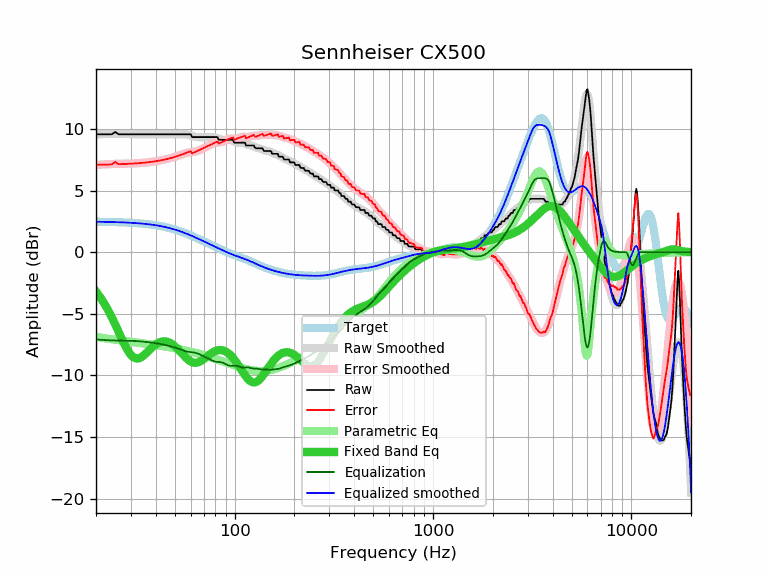

Source data for this figure (header and first rows):
frequency, raw, error, smoothed, error_smoothed, equalization, parametric_eq, equalized_raw, equalized_smoothed, target
20, 9.57, 7.10, 9.55, 7.08, -7.08, -3.20, 2.49, 2.47, 2.47
21, 9.57, 7.10, 9.57, 7.10, -7.10, -3.65, 2.47, 2.47, 2.47
22, 9.57, 7.11, 9.59, 7.13, -7.13, -4.16, 2.44, 2.46, 2.46
23, 9.57, 7.11, 9.60, 7.14, -7.14, -4.70, 2.43, 2.46, 2.46
24, 9.57, 7.12, 9.61, 7.16, -7.16, -5.27, 2.41, 2.45, 2.45
25, 9.76, 7.32, 9.61, 7.17, -7.17, -5.86, 2.59, 2.44, 2.44
26, 9.57, 7.14, 9.60, 7.17, -7.17, -6.46, 2.40, 2.43, 2.43
27, 9.57, 7.15, 9.60, 7.17, -7.17, -7.04, 2.40, 2.42, 2.42
28, 9.57, 7.16, 9.59, 7.18, -7.18, -7.56, 2.39, 2.41, 2.41
29, 9.57, 7.17, 9.58, 7.18, -7.18, -8.01, 2.39, 2.40, 2.40
30, 9.57, 7.18, 9.57, 7.19, -7.19, -8.34, 2.38, 2.39, 2.39
31, 9.57, 7.20, 9.57, 7.20, -7.20, -8.55, 2.37, 2.37, 2.37
32, 9.57, 7.21, 9.57, 7.21, -7.21, -8.63, 2.36, 2.36, 2.36
33, 9.57, 7.23, 9.57, 7.22, -7.22, -8.61, 2.35, 2.34, 2.34
34, 9.57, 7.25, 9.57, 7.24, -7.24, -8.50, 2.33, 2.32, 2.32
35, 9.57, 7.26, 9.57, 7.26, -7.26, -8.34, 2.31, 2.31, 2.31
36, 9.57, 7.28, 9.57, 7.28, -7.28, -8.15, 2.29, 2.29, 2.29
37, 9.57, 7.31, 9.57, 7.31, -7.31, -7.96, 2.26, 2.26, 2.26
38, 9.57, 7.33, 9.57, 7.33, -7.33, -7.78, 2.24, 2.24, 2.24
39, 9.57, 7.36, 9.57, 7.36, -7.36, -7.62, 2.21, 2.21, 2.21
40, 9.57, 7.38, 9.57, 7.38, -7.38, -7.48, 2.19, 2.19, 2.19
41, 9.57, 7.41, 9.57, 7.41, -7.41, -7.37, 2.16, 2.16, 2.16
42, 9.57, 7.44, 9.57, 7.44, -7.44, -7.30, 2.13, 2.13, 2.13
43, 9.57, 7.47, 9.57, 7.47, -7.47, -7.25, 2.10, 2.10, 2.10
44, 9.57, 7.50, 9.57, 7.50, -7.50, -7.23, 2.07, 2.07, 2.07
45, 9.57, 7.54, 9.57, 7.54, -7.54, -7.24, 2.03, 2.03, 2.03
46, 9.57, 7.58, 9.57, 7.58, -7.58, -7.28, 1.99, 1.99, 1.99
47, 9.57, 7.61, 9.57, 7.61, -7.61, -7.34, 1.96, 1.96, 1.96
48, 9.57, 7.65, 9.57, 7.65, -7.65, -7.42, 1.92, 1.92, 1.92
49, 9.57, 7.69, 9.57, 7.69, -7.69, -7.52, 1.88, 1.88, 1.88
50, 9.57, 7.74, 9.57, 7.74, -7.74, -7.64, 1.83, 1.83, 1.83
51, 9.57, 7.78, 9.57, 7.78, -7.78, -7.76, 1.79, 1.79, 1.79
52, 9.57, 7.82, 9.58, 7.83, -7.83, -7.90, 1.74, 1.75, 1.75
53, 9.57, 7.87, 9.58, 7.88, -7.88, -8.04, 1.69, 1.70, 1.70
54, 9.57, 7.91, 9.58, 7.93, -7.93, -8.19, 1.64, 1.66, 1.66
55, 9.57, 7.96, 9.58, 7.97, -7.97, -8.33, 1.60, 1.61, 1.61
56, 9.57, 8.01, 9.57, 8.01, -8.01, -8.46, 1.56, 1.56, 1.56
57, 9.57, 8.06, 9.56, 8.05, -8.05, -8.58, 1.52, 1.51, 1.51
58, 9.57, 8.11, 9.54, 8.07, -8.07, -8.69, 1.50, 1.46, 1.46
59, 9.57, 8.15, 9.51, 8.09, -8.09, -8.79, 1.48, 1.42, 1.42
60, 9.57, 8.20, 9.47, 8.11, -8.11, -8.86, 1.46, 1.37, 1.37
61, 9.34, 8.02, 9.44, 8.12, -8.12, -8.92, 1.22, 1.32, 1.32
62, 9.34, 8.07, 9.40, 8.13, -8.13, -8.96, 1.21, 1.27, 1.27
63, 9.34, 8.12, 9.37, 8.15, -8.15, -8.97, 1.19, 1.22, 1.22
64, 9.34, 8.17, 9.35, 8.18, -8.18, -8.97, 1.16, 1.17, 1.17
65, 9.34, 8.22, 9.34, 8.22, -8.22, -8.95, 1.12, 1.12, 1.12
66, 9.34, 8.27, 9.33, 8.26, -8.26, -8.91, 1.08, 1.07, 1.07
67, 9.34, 8.32, 9.33, 8.31, -8.31, -8.86, 1.03, 1.02, 1.02
68, 9.34, 8.37, 9.33, 8.36, -8.36, -8.80, 0.98, 0.97, 0.97
69, 9.34, 8.41, 9.33, 8.41, -8.41, -8.73, 0.93, 0.93, 0.93
70, 9.34, 8.46, 9.34, 8.46, -8.46, -8.66, 0.88, 0.88, 0.88
71, 9.34, 8.51, 9.34, 8.51, -8.51, -8.58, 0.83, 0.83, 0.83
72, 9.34, 8.56, 9.34, 8.56, -8.56, -8.51, 0.78, 0.78, 0.78
73, 9.34, 8.60, 9.34, 8.61, -8.61, -8.43, 0.73, 0.74, 0.74
74, 9.34, 8.65, 9.35, 8.65, -8.65, -8.36, 0.69, 0.69, 0.69
75, 9.34, 8.69, 9.35, 8.70, -8.70, -8.28, 0.64, 0.65, 0.65
76, 9.34, 8.74, 9.35, 8.75, -8.75, -8.22, 0.59, 0.60, 0.60
77, 9.34, 8.78, 9.35, 8.79, -8.79, -8.16, 0.55, 0.56, 0.56
78, 9.34, 8.82, 9.34, 8.83, -8.83, -8.10, 0.51, 0.52, 0.52
79, 9.34, 8.87, 9.33, 8.86, -8.86, -8.06, 0.48, 0.47, 0.47
... 553 more rows
